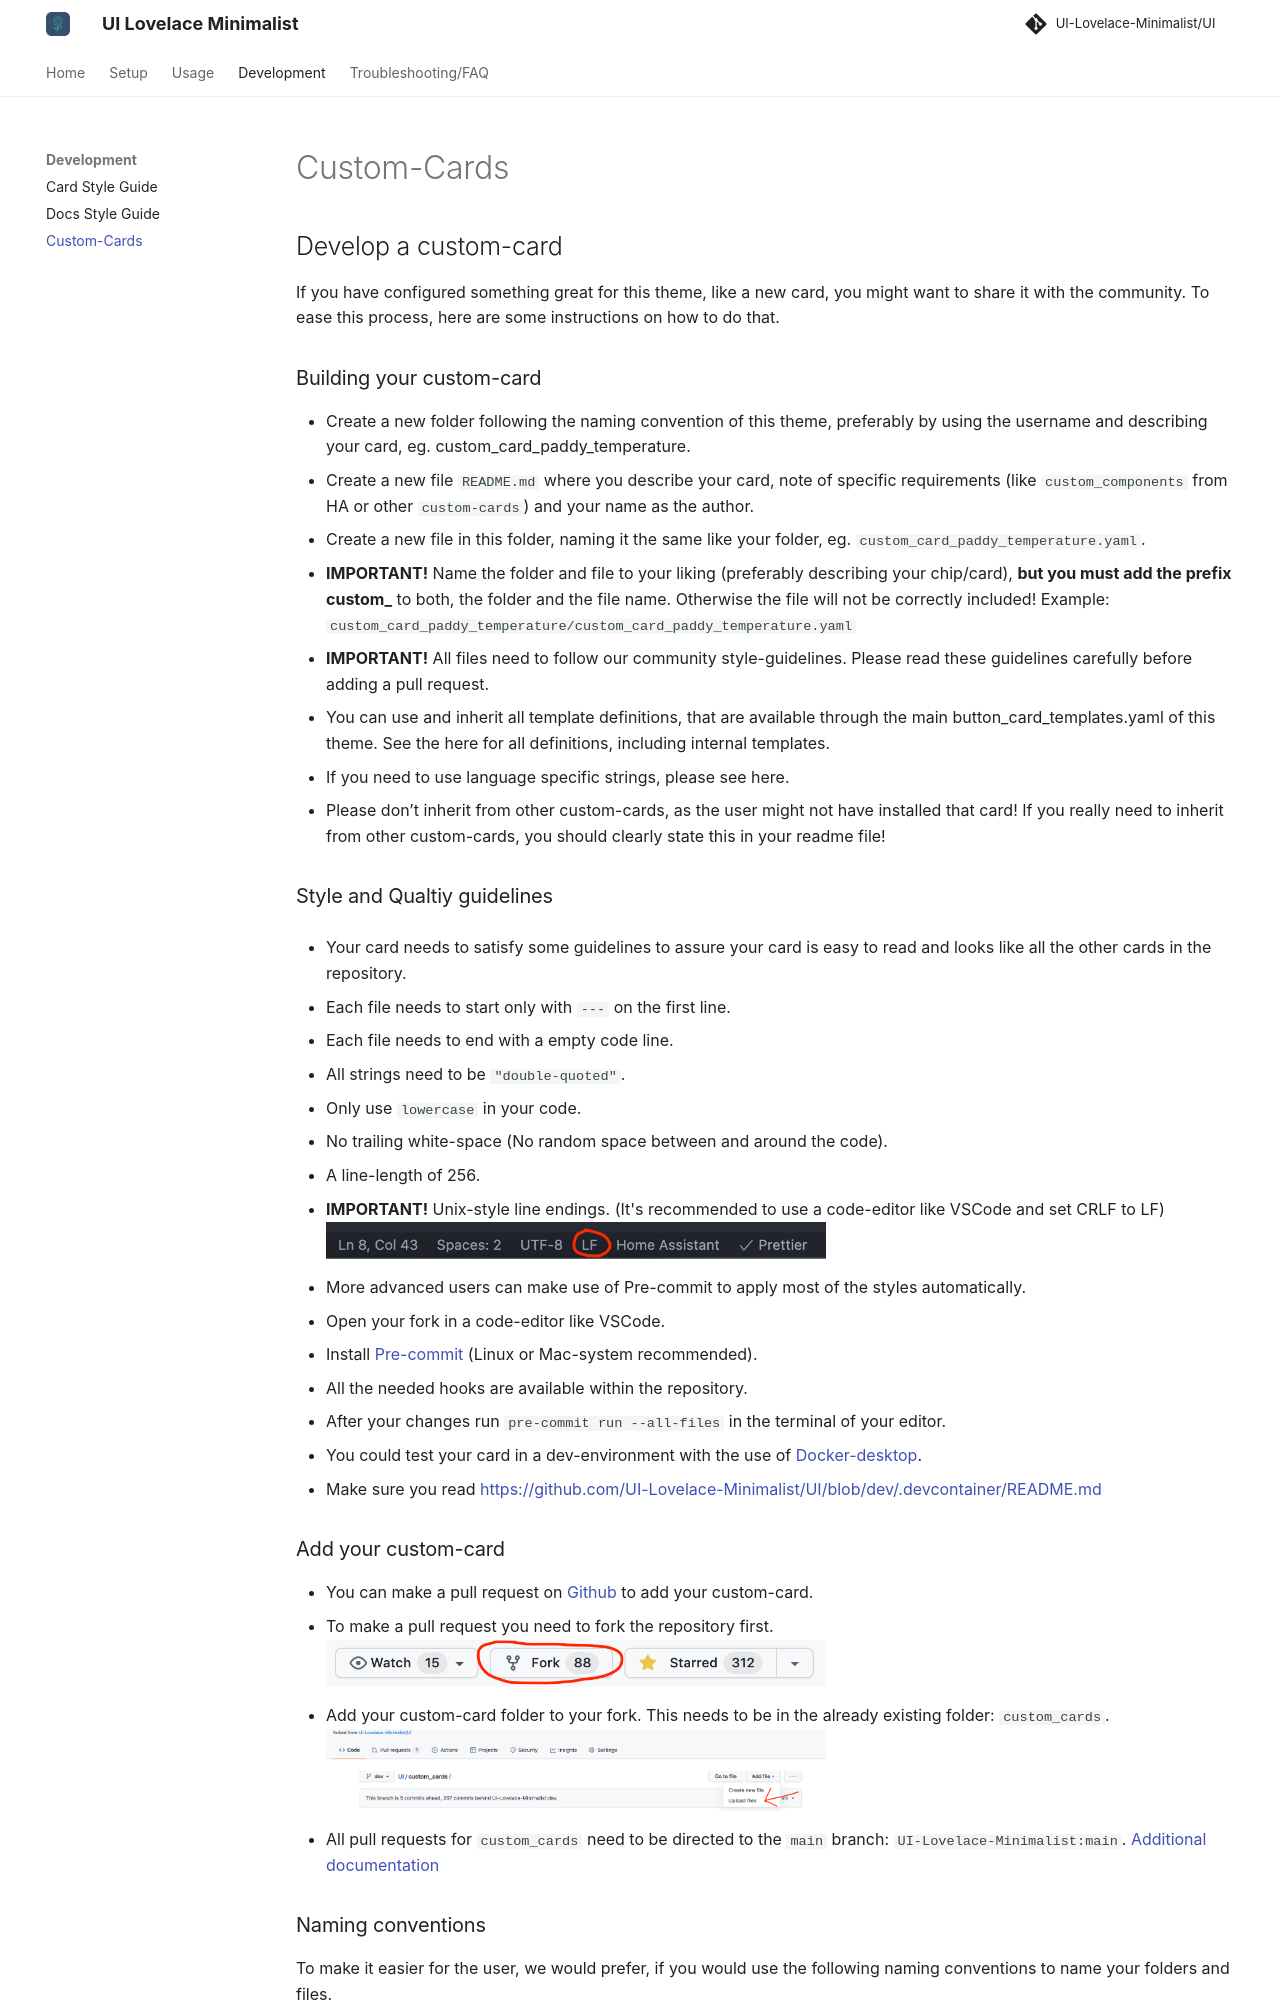

repository: alessandrosabbadini/UI-Lovelace-Minimalist-Cards · page: development/custom_cards/index.html · generator: mkdocs

---
title: Custom-Cards
hide:
  - toc
---

<!-- markdownlint-disable MD046 -->

## Develop a custom-card

If you have configured something great for this theme, like a new card, you might want to share it with the community. To ease this process, here are some instructions on how to do that.

### Building your custom-card

- Create a new folder following the naming convention of this theme, preferably by using the username and describing your card, eg. custom_card_paddy_temperature.
- Create a new file `README.md` where you describe your card, note of specific requirements (like `custom_components` from HA or other `custom-cards`) and your name as the author.
- Create a new file in this folder, naming it the same like your folder, eg. `custom_card_paddy_temperature.yaml`.
- **IMPORTANT!**
  Name the folder and file to your liking (preferably describing your chip/card), **but you must add the prefix custom\_** to both, the folder and the file name. Otherwise the file will not be correctly included!
  Example: `custom_card_paddy_temperature/custom_card_paddy_temperature.yaml`
- **IMPORTANT!** All files need to follow our community style-guidelines. Please read these guidelines carefully before adding a pull request.
- You can use and inherit all template definitions, that are available through the main button_card_templates.yaml of this theme. See the here for all definitions, including internal templates.
- If you need to use language specific strings, please see here.
- Please don’t inherit from other custom-cards, as the user might not have installed that card! If you really need to inherit from other custom-cards, you should clearly state this in your readme file!

### Style and Qualtiy guidelines

- Your card needs to satisfy some guidelines to assure your card is easy to read and looks like all the other cards in the repository.

  1. Each file needs to start only with `---` on the first line.
  2. Each file needs to end with a empty code line.
  3. All strings need to be `"double-quoted"`.
  4. Only use `lowercase` in your code.
  5. No trailing white-space (No random space between and around the code).
  6. A line-length of 256.
  7. **IMPORTANT!** Unix-style line endings. (It's recommended to use a code-editor like VSCode and set CRLF to LF)
     ![example-image](../assets/img/unix_line_endings.png){ width="500" }

- More advanced users can make use of Pre-commit to apply most of the styles automatically.
  1. Open your fork in a code-editor like VSCode.
  2. Install [Pre-commit](https://pre-commit.com/) (Linux or Mac-system recommended).
  3. All the needed hooks are available within the repository.
  4. After your changes run `pre-commit run --all-files` in the terminal of your editor.
  5. You could test your card in a dev-environment with the use of [Docker-desktop](https://www.docker.com/products/docker-desktop).
  6. Make sure you read https://github.com/UI-Lovelace-Minimalist/UI/blob/dev/.devcontainer/README.md
